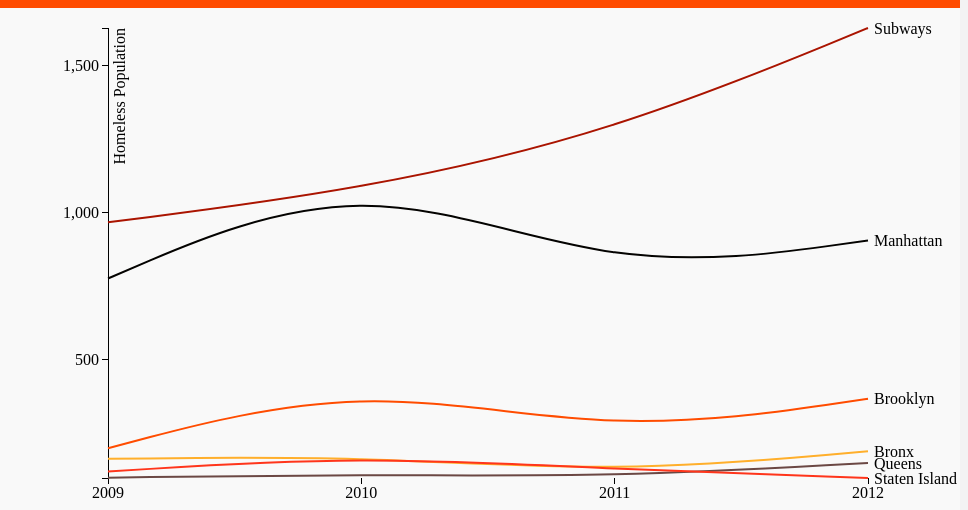
D3 v3 page, settled after 480 driven frames (8 s of simulated time); the page loaded 1 data file(s).


// ── js/app.js
//hides the back button
function hideBack()
{
document.getElementById('back').style.display = "none";
}
 hideBack();

 //shows the back button
 function showBack()
 {
 document.getElementById('back').style.display = "";
 }

 //hides the update button
 function hideUpdateBtn()
 {
   document.getElementById('update').style.display = "none";
 }


//displays the first chart
function callChart(){

var margin = {top: 20, right: 100, bottom: 30, left: 100},
    width = 960 - margin.left - margin.right,
    height = 500 - margin.top - margin.bottom;

var parseYear = d3.time.format("%Y").parse;

var x = d3.time.scale()
    .range([0, width]);

var y = d3.scale.linear()
    .range([height, 0]);

var color = d3.scale.category20();
// color array
var bluescale4 = ["#FFAF2B", "#FF4C00", "#040301", "#6B4844", "#FF351B", "#AA1400"];

//color function pulls from array of colors stored in color.js
var color = d3.scale.ordinal().range(bluescale4);

// Defines the axes
var xAxis = d3.svg.axis().scale(x)
    .orient("bottom").ticks(4);

var yAxis = d3.svg.axis().scale(y)
    .orient("left").ticks(4);
//define line
var line = d3.svg.line()
    .interpolate("basis")
    .x(function(d) { return x(d.year); })
    .y(function(d) { return y(d.population); });

var svg = d3.select("body").append("svg")
    .attr("width", width + margin.left + margin.right)
    .attr("height", height + margin.top + margin.bottom)
  .append("g")
    .attr("transform", "translate(" + margin.left + "," + margin.top + ")");



//getting the data
d3.tsv("data.tsv", function(error, data) {
  if (error) throw error;

  color.domain(d3.keys(data[0]).filter(function(key) { return key !== "year"; }));

  data.forEach(function(d) {
    d.year = parseYear(d.year);
  });

  var boroughs = color.domain().map(function(name) {
    return {
      name: name,
      values: data.map(function(d) {
        return {year: d.year, population: +d[name]};

      })
    };
  });

  x.domain(d3.extent(data, function(d) { return d.year; }));

//setting min and max values
  y.domain([
    d3.min(boroughs, function(c) { return d3.min(c.values, function(v) { return v.population; }); }),
    d3.max(boroughs, function(c) { return d3.max(c.values, function(v) { return v.population; }); })
  ]);

  svg.append("g")
      .attr("class", "x axis")
      .attr("transform", "translate(0," + height + ")")
      .call(xAxis);

  svg.append("g")
      .attr("class", "y axis")
      .call(yAxis)
    .append("text")
      .attr("transform", "rotate(-90)")
      .attr("y", 6)
      .attr("dy", ".71em")
      .style("text-anchor", "end")
      .text("Homeless Population");

//defining boroughs

  var borough = svg.selectAll(".borough")
      .data(boroughs)
    .enter().append("g")
      .attr("class", "borough")
//tooltip
      .on('mouseover', function(d) {
                d3.select('.tooltip')
                    .html(d.year + "<br />" + Math.round(d.population) )
                    .style('opacity', .9);
                  })
      .on('mouseout', function(d) {
              d3.select('.tooltip')
                  .style('opacity', 0);
          })
      .on('mousemove', function(d) {
              console.log(d3.event);
              d3.select('.tooltip')
                  .style('left', (d3.event.clientX + 20) + 'px')
                  .style('top', (d3.event.clientY) + 'px');
          });


  borough.append("path")
      .attr("class", "line")
      .attr("d", function(d) { return line(d.values); })
      .style("stroke", function(d) { return color(d.name); });

  borough.append("text")
      .datum(function(d) { return {name: d.name, value: d.values[d.values.length - 1]}; })
      .attr("transform", function(d) { return "translate(" + x(d.value.year) + "," + y(d.value.population) + ")"; })
      .attr("x", 6)
      .attr("dy", ".35em")
      .text(function(d) { return d.name; });
});
hideBack();


}
  callChart();



// ** Update data section (Called from the onclick)
function updateData() {
    // remove the current chart
    d3.selectAll('.line')
      .remove();
    d3.selectAll('.borough')
        .remove();
    d3.selectAll('path')
        .remove();
    d3.selectAll('text')
        .remove();
    d3.selectAll('g')
        .remove();
    d3.selectAll('svg')
        .remove();


//Second chart
var margin = {top: 20, right: 100, bottom: 30, left: 100},
    width = 960 - margin.left - margin.right,
    height = 500 - margin.top - margin.bottom;
            // Parse the date / time
var parseYear = d3.time.format("%Y").parse;

// Set the ranges
var x = d3.time.scale().range([0, width]);
var y = d3.scale.linear().range([height, 0]);

// Define the axes
var xAxis = d3.svg.axis().scale(x)
    .orient("bottom").ticks(5);

var yAxis = d3.svg.axis().scale(y)
    .orient("left").ticks(5)
    .tickFormat( function(d) { return "$" + d } );

// Define the line
var valueline = d3.svg.line()
    .x(function(d) { return x(d.year); })
    .y(function(d) { return y(d.budget); });

// Adds the svg canvas
var svg = d3.select("body")
    .append("svg")
        .attr("width", width + margin.left + margin.right)
        .attr("height", height + margin.top + margin.bottom)

    .append("g")
        .attr("transform",
              "translate(" + margin.left + "," + margin.top + ")");


var color = d3.scale.category20();
          // color array
          var bluescale4 = ["#6B4844"];
          var color = d3.scale.ordinal().range(bluescale4);

            // Get the data
            d3.csv("budget.csv", function(error, data) {
                data.forEach(function(d) {
                    d.year = parseYear(d.year);
                    d.budget = +d.budget;
                });

                // Scale the range of the data
                x.domain(d3.extent(data, function(d) { return d.year; }));
                y.domain([0, d3.max(data, function(d) { return d.budget; })]);

                // Add the valueline path.
                svg.append("path")
                    .attr("class", "line")
                    .attr("stroke", "red")
                    .attr("stroke-width", 2)
                    .attr("d", valueline(data));

                // Add the X Axis
                svg.append("g")
                    .attr("class", "x axis")
                    .attr("transform", "translate(0," + height + ")")
                    .call(xAxis);

                // Add the Y Axis
                svg.append("g")
                    .attr("class", "y axis")
                    .call(yAxis)
                    .append("text")
                      .attr("transform", "rotate(-90)")
                      .attr("y", 6)
                      .attr("dy", ".71em")
                      .style("text-anchor", "end")
                      .text("Spending");


            });
    // });
    showBack();
    hideUpdateBtn();
}

//displays update button
function showUpdateBtn()
{
  document.getElementById('update').style.display = "";
}
showUpdateBtn();

//function for back button

function goBack(){
  d3.selectAll('.line')
    .remove();
  d3.selectAll('.budget')
      .remove();
  d3.selectAll('path')
      .remove();
  d3.selectAll('text')
      .remove();
  d3.selectAll('g')
      .remove();
  d3.selectAll('svg')
      .remove();

  callChart();
  showUpdateBtn();
}


### data: data.tsv
year	Bronx	Brooklyn	Manhattan	Queens	Staten Island	Subways
2009	164	200	777	100	121	968
2010	174	428	1145	112	175	1077
2011	115	242	786	102	128	1275
2012	190	368	906	150	99	1628